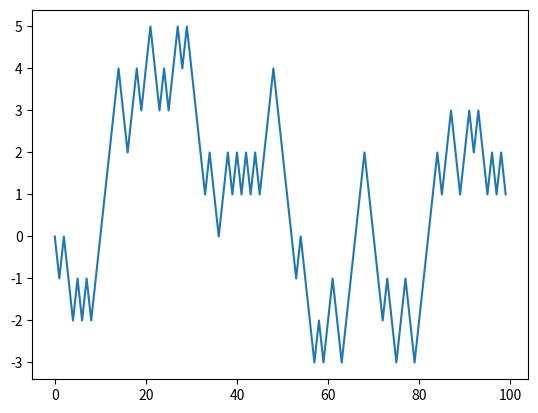

Recreate this plot in Python. (Note: this script raises an exception after producing the figure.)
import random # Biblioteca para gerar números aleatórios
import matplotlib.pyplot  as plt # Biblioteca para plotar gráficos
%matplotlib inline # Comando para plotar gráficos na mesma janela do navegador

position = 0
walk = [position]
steps = 1000
for i in range(steps):
    # random.randint: Gera inteiros aleatórios no intervalo [0,1]
    step = 1 if random.randint(0, 1) else -1  # retorna 1 se o número aleatório for 1, e -1 caso contrário
    position += step # Dá um passo
    walk.append(position) # Registra o passo
plt.plot(walk[:100]) # Plota o gráfico


import numpy as np
nsteps = 1000
# Gere nsteps inteiros aleatórios no intervalo [0,2)
# Classifique os inteiros em 1 ou -1, chame isso de passos
# Aplique a função cumsum para ter o saldo de distância a cada passo
#    cumsum: Aplica uma função de acumulação (soma cumulativa)

# Apresente o resultado da função argmax para saber onde alcançou certa distância 
# pela primeira vez.
#    argmax: Returns the indices of the maximum values along an axis. 
#        In case of multiple occurrences of the maximum values, the indices corresponding 
#        to the first occurrence are returned.


nwalks = 5000
nsteps = 1000
# Gere nwalks x nsteps inteiros aleatórios no intervalo [0,2)
# Classifique os inteiros em 1 ou -1, chame isso de passos
# Aplique a função cumsum para ter o saldo de distância a cada passo, ao longo do eixo 1

# Retorne o valor máximo de cada Walk
# Retorne o valor mínimo de cada Walk
# Calcule quais Walks passaram de 30 (ou -30) pelo menos uma vez


# Retorne a contagem de quantos Walks passaram de 30 (ou -30)

# Considere as funções abaixo
def exemplo(x):
    return x * 2

def apply_to_list(some_list, f):
    return [f(x) for x in some_list]

ints = [4, 0, 1, 5, 6]
print(apply_to_list(ints, exemplo))

# Crie uma função lambda que faz o mesmo que a função exemplo, e aplique a lista ints


#Considere a lista de strings abaixo
strings = ['foo', 'card', 'bar', 'aaa2222a', 'abasb']
# Ordene esta lista pelo tamanho das strings usando uma função lambda



# Importe a biblioteca pandas
import pandas as pd

# Crie uma Serie contendo os seguintes elementos [4, 7, -5, 3]



# Crie um objeto Series contendo [4, 7, -5, 3] e 
#   defina seu próprio array de índices como sendo ['d', 'b', 'a', 'c']



# Retorne o elemento de índice a


# Atribua o valor 6 ao elemento de índice d


# Retorne os falores de índice 'c', 'a' e 'd'


# Verifique se o valor 'c' está presente na Serie criada no exercício anterior


# Verifique se o valor 'e' está presente na Serie criada no exercício anterior


# Considere a seguinte serie
obj2 = pd.Series([6, 7, -5, 3], index=['d', 'b', 'a', 'c'])
# Retorne os elementos cujo valor seja maior que 0


# Retorne os valores da Serie obj2 multiplicados por 2

# Retorne os valores da aplicação da função exponencial (exp) a Serie obj2


# Crie uma série como seguinte dicionário 
# {'Ohio': 35000, 'Texas': 71000, 'Oregon': 16000, 'Utah': 5000}
# Chame a Serie de obj3



# Crie uma série como seguinte dicionário 
# {'Ohio': 35000, 'Texas': 71000, 'Oregon': 16000, 'Utah': 5000}, 
# mas especificando como índice este vetor ['California', 'Ohio', 'Oregon', 'Texas']
# Chame a Serie de obj4


# Retorne quais valores da Serie anterior (obj4) tem valores NA


# Retorne quais valores da Serie anterior (obj4) não tem valores NA


# Retorne quais valores da Serie anterior (obj4) tem valores NA, usando a função da própria Serie


# Some as séries criadas nos dois exercícios anteriores (obj3 e obj4)


# Crie um data frame a partir dos dados do seguinte dicionário, chame-o de frame
data = {'state': ['Ohio', 'Ohio', 'Ohio', 'Nevada', 'Nevada', 'Nevada'],
'year': [2000, 2001, 2002, 2001, 2002, 2003],
'pop': [1.5, 1.7, 3.6, 2.4, 2.9, 3.2]}



# Acesse as primeiras linhas do dataframe frame
frame.head()

# Acesse a coluna state usando a sintaxe com colchetes
frame['state']

# Acesse a coluna year com a sintaxe .nome
frame.year

# Atribua o valor 16.5 para todas as posições da coluna debt
# Quando a coluna não existir, o pandas cria ela pra você
frame['debt'] = 16.5
frame

# Atribua o valor um intervalo de 0 a 5 (float) na coluna debt
frame['debt'] = np.arange(6.)
frame

# Crie uma nova coluna chamada eastern com o valor True para 
#   as linhas cujo estado seja Ohio, e False caso contrário
frame['eastern'] = frame.state == 'Ohio'
frame

# Delete a coluna eastern
del frame['eastern']
frame.columns

# Crie um Dataframe a partir do seguinte dicionário:
pop = {'Nevada': {2001: 2.4, 2002: 2.9},
        'Ohio': {2000: 1.5, 2001: 1.7, 2002: 3.6}}
frame3 = pd.DataFrame(pop)
frame3

# retorne um array 2d com os valores do frame3
frame3.values

# Considere a Serie abaixo
obj = pd.Series(np.arange(5.), index=['a', 'b', 'c', 'd', 'e'])
obj

# Crie um novo objeto removendo o item c
new_obj = obj.drop('c')
new_obj

# Retorne a serie sem os itens c e d
obj.drop(['d', 'c'])

# Considere o dataframe abaixo
data = pd.DataFrame(np.arange(16).reshape((4, 4)),
                    index=['Ohio', 'Colorado', 'Utah', 'New York'],
                    columns=['one', 'two', 'three', 'four'])
data

# Retorne um dataframe sem as colunas Colorado e Ohio
data.drop(['Colorado', 'Ohio'])

data.drop('two', axis=1)

# Considere o dataframe abaixo
data = pd.DataFrame(np.arange(16).reshape((4, 4)),
                    index=['Ohio', 'Colorado', 'Utah', 'New York'],
                    columns=['one', 'two', 'three', 'four'])
data

# Retorne um dataframen contendo True para itens menores que 5, e False caso contrário
data < 5

# Atribua o valor zero onde os valores do dataframe são menores que 5
data[data < 5] = 0
data

# Selecione as colunas three e one
data[['three', 'one']]

# Retorne as linhas do dataframe cujo valor da coluna three seja maior que 5
data[data['three'] > 5]

# Retorne o subconjunto especificado pela linha colorado e colunas two e three
data.loc['Colorado', ['two', 'three']]

# Retorne o subconjunto especificado pela linha 2 e colunas 3, 0 e 1
data.iloc[2, [3, 0, 1]]

# Considere o dataframe abaixo
frame = pd.DataFrame(np.random.randn(4, 3), columns=list('bde'),
                        index=['Utah', 'Ohio', 'Texas', 'Oregon'])

# Crie uma função lambda para calcular a diferença 
#   entre o valor máximo e o valor mínimo de uma Serie, 
#   e aplique-a ao dataframe frame, fazendo o cálculo no eixo das linhas
f = lambda x: x.max() - x.min()
frame.apply(f)

# aplique afunção lambda ao dataframe frame, fazendo o cálculo no eixo das colunas
frame.apply(f, axis='columns')

# Crie uma função lambda para formatar um número float com duas casas decimais,
#    e aplique-a ao dataframe frame
format = lambda x: '%.2f' % x
frame.applymap(format)

# Considere o dataframe abaixo
df = pd.DataFrame([[1.4, np.nan], [7.1, -4.5],
                    [np.nan, np.nan], [0.75, -1.3]],
                    index=['a', 'b', 'c', 'd'],
                    columns=['one', 'two'])
df

# Calcule a soma ao longo do eixo das linhas
df.sum()

# Calcule a soma ao longo do eixo das colunas
df.sum(axis='columns')

# Calcule a média ao longo do eixo das linhas desconsiderando valores NA
df.mean(axis='columns')

# Calcule a média ao longo do eixo das linhas 
#    retornando NA para colunas que tenham algum NA
df.mean(axis='columns', skipna=False)

# Aplique um método para calcular várias estatísticas do dataframe df
